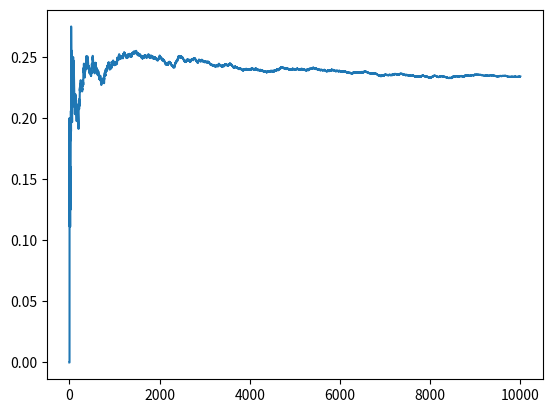

This chart was generated by the following Python code:
import random
import matplotlib.pyplot as plt
import numpy as np

results = []

for rep in range(10000):

    List1 = list(range(1500)) + list(range(1600, 1700))
    List2 = list(range(1400)) + list(range(1700, 1800))
    # List1 = 1600 genes, List2 = 1500 genes, and 1400 are common
    random.shuffle(List1)
    random.shuffle(List2)

    overlap = [x for x in List1[:20] if x in List2[:20]]
    n_common = len(overlap)
    results.append(n_common)

l = range(len(results))
avg = [np.mean(results[:x]) for x in l]
f, ax = plt.subplots()
plt.plot(l, avg)
